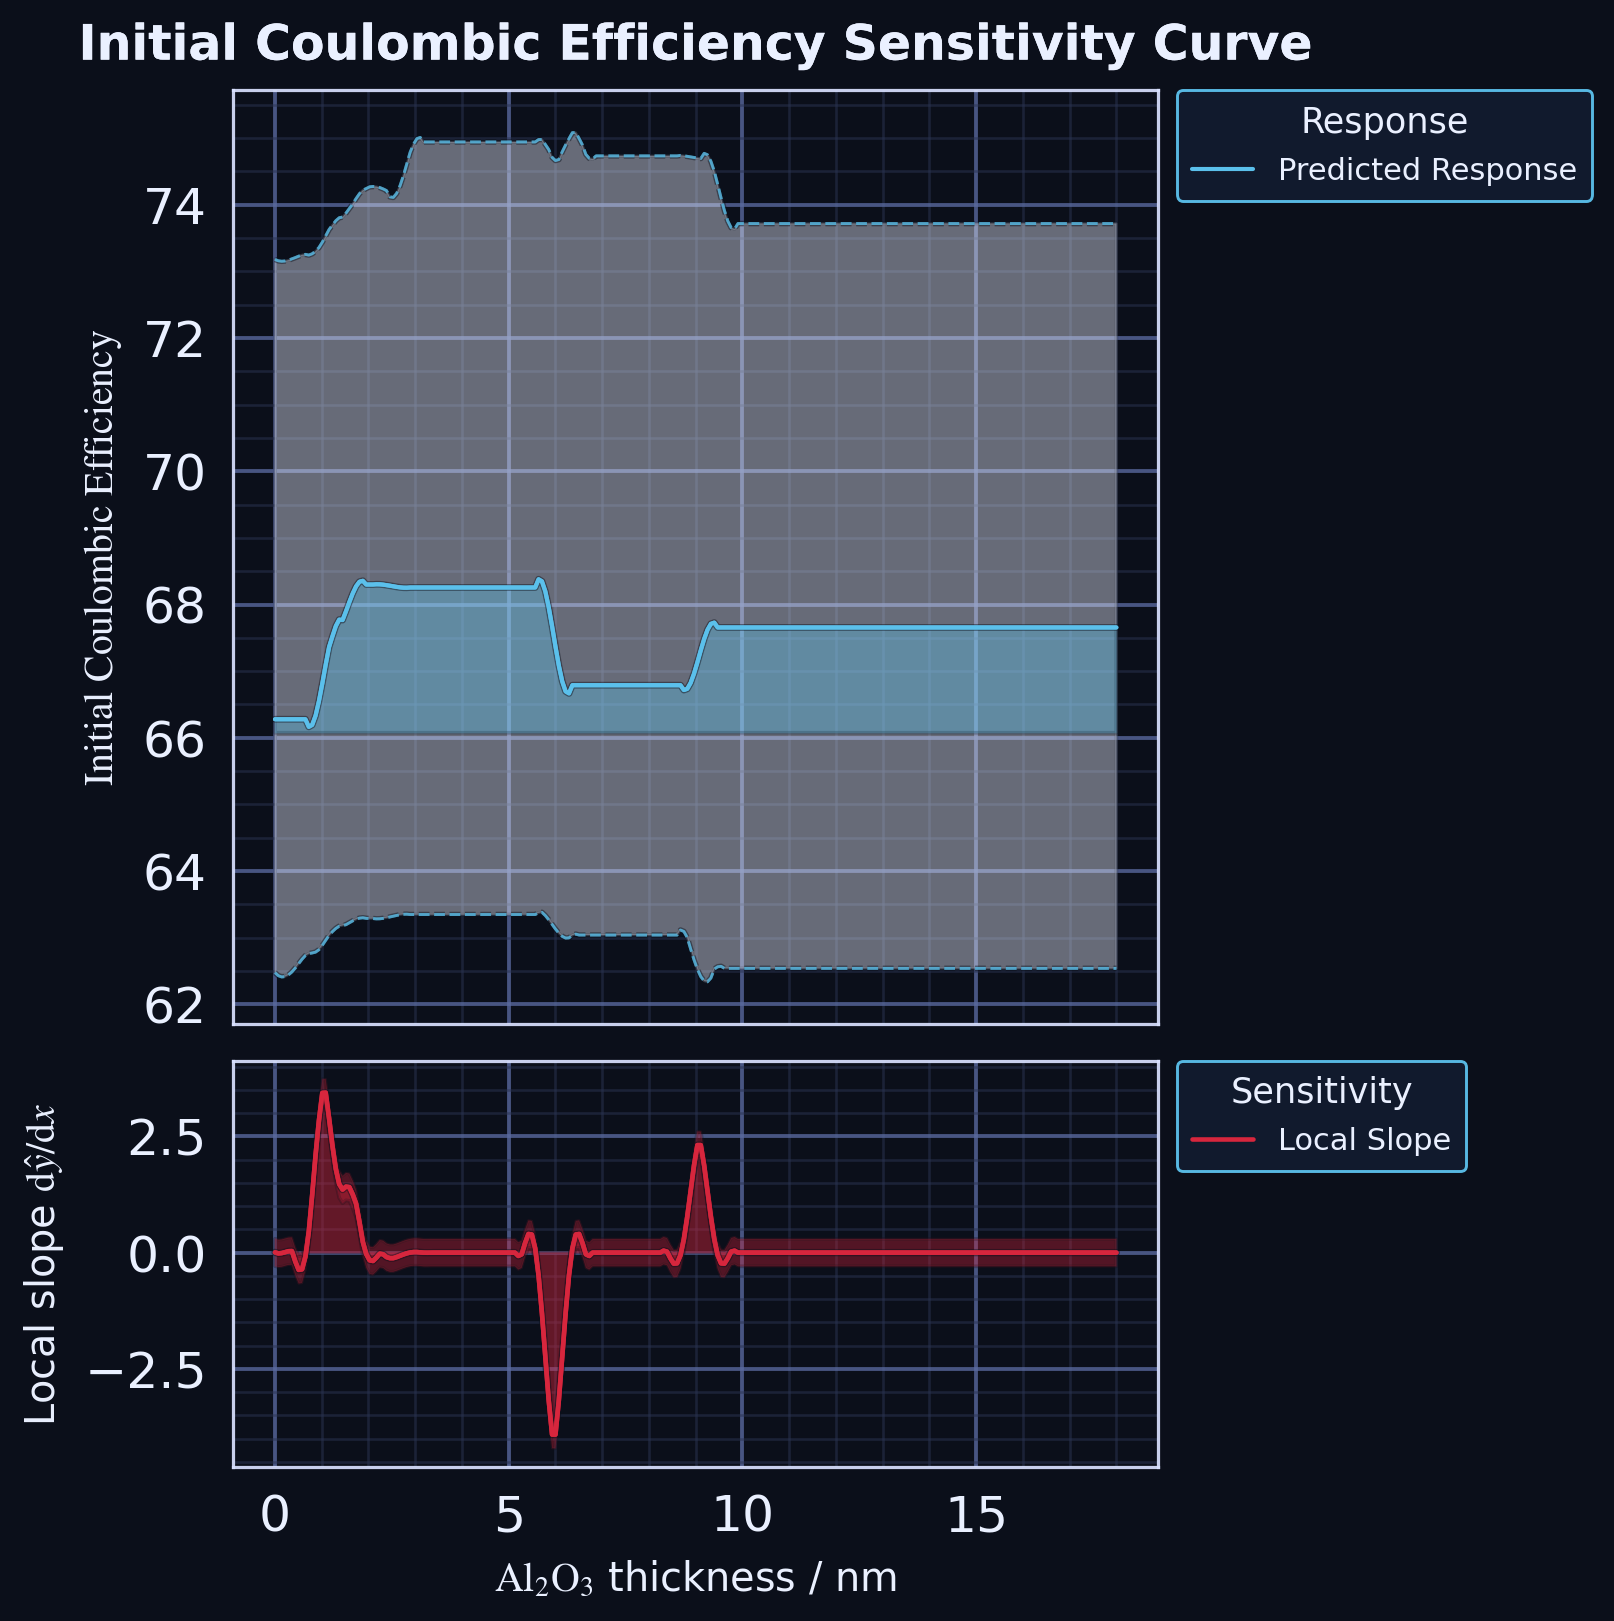

The data file committed next to this chart (first rows):
layer, x, y_lo, y_hi, y
response_band_10_90, 0.0, 62.47, 73.18, 
response_band_10_90, 0.07229, 62.43, 73.16, 
response_band_10_90, 0.1446, 62.41, 73.15, 
response_band_10_90, 0.2169, 62.42, 73.16, 
response_band_10_90, 0.2892, 62.44, 73.17, 
response_band_10_90, 0.3614, 62.48, 73.19, 
response_band_10_90, 0.4337, 62.54, 73.21, 
response_band_10_90, 0.506, 62.61, 73.23, 
response_band_10_90, 0.5783, 62.67, 73.25, 
response_band_10_90, 0.6506, 62.73, 73.26, 
response_band_10_90, 0.7229, 62.76, 73.24, 
response_band_10_90, 0.7952, 62.77, 73.26, 
response_band_10_90, 0.8675, 62.78, 73.3, 
response_band_10_90, 0.9398, 62.82, 73.36, 
response_band_10_90, 1.012, 62.88, 73.44, 
response_band_10_90, 1.084, 62.96, 73.53, 
response_band_10_90, 1.157, 63.03, 73.63, 
response_band_10_90, 1.229, 63.09, 73.7, 
response_band_10_90, 1.301, 63.14, 73.76, 
response_band_10_90, 1.373, 63.17, 73.8, 
response_band_10_90, 1.446, 63.18, 73.82, 
response_band_10_90, 1.518, 63.19, 73.87, 
response_band_10_90, 1.59, 63.22, 73.94, 
response_band_10_90, 1.663, 63.25, 74.01, 
response_band_10_90, 1.735, 63.28, 74.09, 
response_band_10_90, 1.807, 63.29, 74.17, 
response_band_10_90, 1.88, 63.3, 74.22, 
response_band_10_90, 1.952, 63.29, 74.24, 
response_band_10_90, 2.024, 63.29, 74.27, 
response_band_10_90, 2.096, 63.29, 74.27, 
response_band_10_90, 2.169, 63.28, 74.27, 
response_band_10_90, 2.241, 63.28, 74.26, 
response_band_10_90, 2.313, 63.29, 74.24, 
response_band_10_90, 2.386, 63.3, 74.21, 
response_band_10_90, 2.458, 63.31, 74.12, 
response_band_10_90, 2.53, 63.32, 74.11, 
response_band_10_90, 2.602, 63.33, 74.17, 
response_band_10_90, 2.675, 63.34, 74.29, 
response_band_10_90, 2.747, 63.35, 74.44, 
response_band_10_90, 2.819, 63.35, 74.61, 
response_band_10_90, 2.892, 63.35, 74.79, 
response_band_10_90, 2.964, 63.35, 74.91, 
response_band_10_90, 3.036, 63.35, 74.99, 
response_band_10_90, 3.108, 63.35, 75.01, 
response_band_10_90, 3.181, 63.35, 74.94, 
response_band_10_90, 3.253, 63.35, 74.94, 
response_band_10_90, 3.325, 63.35, 74.94, 
response_band_10_90, 3.398, 63.35, 74.94, 
response_band_10_90, 3.47, 63.35, 74.94, 
response_band_10_90, 3.542, 63.35, 74.94, 
response_band_10_90, 3.614, 63.35, 74.94, 
response_band_10_90, 3.687, 63.35, 74.94, 
response_band_10_90, 3.759, 63.35, 74.94, 
response_band_10_90, 3.831, 63.35, 74.94, 
response_band_10_90, 3.904, 63.35, 74.94, 
response_band_10_90, 3.976, 63.35, 74.94, 
response_band_10_90, 4.048, 63.35, 74.94, 
response_band_10_90, 4.12, 63.35, 74.94, 
response_band_10_90, 4.193, 63.35, 74.94, 
response_band_10_90, 4.265, 63.35, 74.94, 
... 690 more rows
